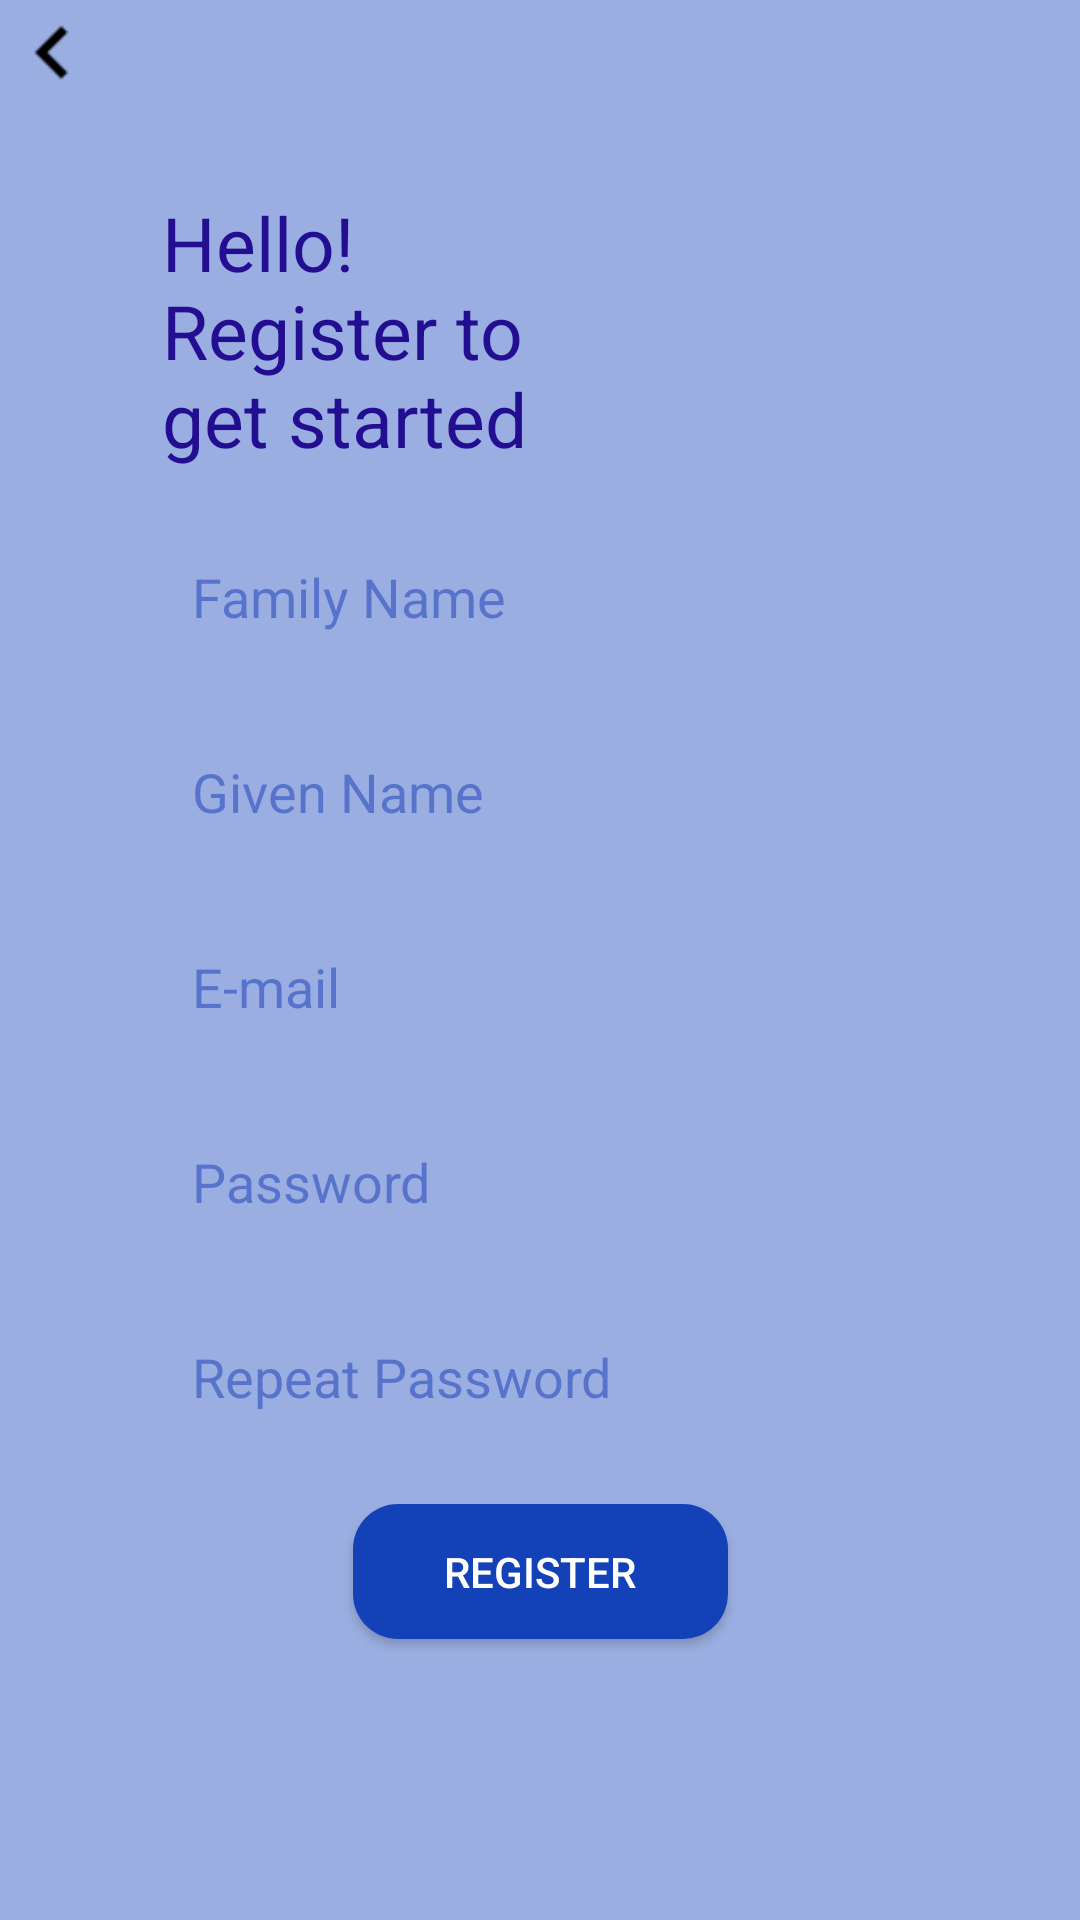

Layout XML and referenced resources for this Android screen:
<!-- AndroidManifest.xml: application theme Theme.MC -->
<!-- res/layout/activity_register.xml -->
<ScrollView xmlns:android="http://schemas.android.com/apk/res/android"
    xmlns:app="http://schemas.android.com/apk/res-auto"
    xmlns:tools="http://schemas.android.com/tools"
    android:layout_width="match_parent"
    android:layout_height="match_parent"
    android:background="@color/background"
    android:fillViewport="true"
    android:orientation="vertical">

    <LinearLayout
        android:layout_width="match_parent"
        android:layout_height="wrap_content"
        android:orientation="vertical">

        <androidx.constraintlayout.widget.ConstraintLayout
            android:layout_width="match_parent"
            android:layout_height="match_parent"
            android:layout_gravity="center"
            android:background="@color/background"
            android:foregroundGravity="center"
            android:orientation="vertical"
            tools:context=".RegisterActivity">

            <Button
                android:id="@+id/backButton"
                android:layout_width="35dp"
                android:layout_height="35dp"
                android:background="@drawable/back_btn"
                app:layout_constraintStart_toStartOf="parent"
                app:layout_constraintTop_toTopOf="parent" />

            <TextView
                android:id="@+id/textView3"
                android:layout_width="wrap_content"
                android:layout_height="wrap_content"
                android:text="@string/hello"
                android:textColor="@color/text_blue"
                android:textSize="25sp"
                app:layout_constraintStart_toStartOf="@+id/guidelineLeft"
                app:layout_constraintTop_toTopOf="@+id/guidelineH1" />

            <EditText
                android:id="@+id/name"
                android:layout_width="0dp"
                android:layout_height="45dp"
                android:layout_gravity="center"
                android:layout_marginTop="20dp"
                android:background="@drawable/round_text_box"
                android:elevation="5dp"
                android:hint="@string/family_name"
                android:inputType="textPersonName"
                android:padding="10dip"
                android:textColor="@color/dark_blue"
                android:textColorHint="@color/dark_blue_hint"
                app:layout_constraintEnd_toStartOf="@+id/guidelineRight"
                app:layout_constraintStart_toStartOf="@+id/guidelineLeft"
                app:layout_constraintTop_toBottomOf="@+id/textView3" />

            <EditText
                android:id="@+id/givenName"
                android:layout_width="0dp"
                android:layout_height="45dp"
                android:layout_gravity="center"
                android:layout_marginTop="20dp"
                android:background="@drawable/round_text_box"
                android:elevation="5dp"
                android:hint="@string/given_name"
                android:inputType="text"
                android:padding="10dip"
                android:textColor="@color/dark_blue"
                android:textColorHint="@color/dark_blue_hint"
                app:layout_constraintEnd_toStartOf="@+id/guidelineRight"
                app:layout_constraintStart_toStartOf="@+id/guidelineLeft"
                app:layout_constraintTop_toBottomOf="@+id/name" />

            <EditText
                android:id="@+id/email"
                android:layout_width="0dp"
                android:layout_height="45dp"
                android:layout_gravity="center"
                android:layout_marginTop="20dp"
                android:background="@drawable/round_text_box"
                android:elevation="5dp"
                android:hint="@string/e_mail"
                android:inputType="textEmailAddress"
                android:padding="10dip"
                android:textColor="@color/dark_blue"
                android:textColorHint="@color/dark_blue_hint"
                app:layout_constraintEnd_toStartOf="@+id/guidelineRight"
                app:layout_constraintStart_toStartOf="@+id/guidelineLeft"
                app:layout_constraintTop_toBottomOf="@+id/givenName" />

            <EditText
                android:id="@+id/password"
                android:layout_width="0dp"
                android:layout_height="45dp"
                android:layout_gravity="center"
                android:layout_marginTop="20dp"
                android:background="@drawable/round_text_box"
                android:elevation="5dp"
                android:hint="@string/password"
                android:inputType="textPassword"
                android:padding="10dip"
                android:textColor="@color/dark_blue"
                android:textColorHint="@color/dark_blue_hint"
                app:layout_constraintEnd_toStartOf="@+id/guidelineRight"
                app:layout_constraintStart_toStartOf="@+id/guidelineLeft"
                app:layout_constraintTop_toBottomOf="@+id/email" />

            <EditText
                android:id="@+id/password2"
                android:layout_width="0dp"
                android:layout_height="45dp"
                android:layout_gravity="center"
                android:layout_marginTop="20dp"
                android:background="@drawable/round_text_box"
                android:elevation="5dp"
                android:hint="@string/repeat_password"
                android:inputType="textPassword"
                android:padding="10dip"
                android:textColor="@color/dark_blue"
                android:textColorHint="@color/dark_blue_hint"
                app:layout_constraintEnd_toStartOf="@+id/guidelineRight"
                app:layout_constraintStart_toStartOf="@+id/guidelineLeft"
                app:layout_constraintTop_toBottomOf="@+id/password" />

            <Button
                android:id="@+id/registerBtn"
                android:layout_width="125dp"
                android:layout_height="45dp"
                android:layout_gravity="center"
                android:layout_marginTop="20dp"
                android:background="@drawable/round_btn_dark"
                android:gravity="center"
                android:text="@string/register"
                android:textColor="@color/white"
                app:layout_constraintEnd_toEndOf="parent"
                app:layout_constraintStart_toStartOf="parent"
                app:layout_constraintTop_toBottomOf="@+id/password2" />

            <ImageView
                android:layout_width="match_parent"
                android:layout_height="40dp"
                app:layout_constraintTop_toBottomOf="@id/registerBtn"/>

            <androidx.constraintlayout.widget.Guideline
                android:id="@+id/guidelineLeft"
                android:layout_width="wrap_content"
                android:layout_height="wrap_content"
                android:orientation="vertical"
                app:layout_constraintGuide_percent="0.15" />

            <androidx.constraintlayout.widget.Guideline
                android:id="@+id/guidelineRight"
                android:layout_width="wrap_content"
                android:layout_height="wrap_content"
                android:orientation="vertical"
                app:layout_constraintGuide_percent="0.85" />

            <androidx.constraintlayout.widget.Guideline
                android:id="@+id/guidelineH1"
                android:layout_width="wrap_content"
                android:layout_height="wrap_content"
                android:orientation="horizontal"
                app:layout_constraintGuide_percent="0.10" />

        </androidx.constraintlayout.widget.ConstraintLayout>
    </LinearLayout>
</ScrollView>
<!-- resources referenced by this layout -->
<resources>
  <color name="background">#9AAEE1</color>
  <color name="dark_blue">#1341B7</color>
  <color name="dark_blue_hint">#801337B7</color>
  <color name="text_blue">#230D91</color>
  <color name="white">#FFFFFFFF</color>
  <!-- drawable back_btn: png bitmap (drawable-v24, 414 bytes) -->
  <!-- drawable round_btn_dark (drawable-v24) -->
  <?xml version="1.0" encoding="utf-8"?>
  <shape xmlns:android="http://schemas.android.com/apk/res/android" android:shape="rectangle">
      <corners android:radius="15dp" />
      <solid android:color="@color/dark_blue" />
  </shape>
  <string name="e_mail">E-mail</string>
  <string name="family_name">Family Name</string>
  <string name="given_name">Given Name</string>
  <string name="hello">Hello! \nRegister to \nget started</string>
  <string name="password">Password</string>
  <string name="register">Register</string>
  <string name="repeat_password">Repeat Password</string>
  <style name="Theme.MC" parent="Theme.MaterialComponents.NoActionBar">
          
          <item name="colorPrimary">@color/dark_blue</item>
          <item name="colorPrimaryVariant">@color/background</item>
          <item name="colorOnPrimary">@color/white</item>
          
          <item name="colorSecondary">@color/teal_200</item>
          <item name="colorSecondaryVariant">@color/teal_700</item>
          <item name="colorOnSecondary">@color/black</item>
          
          <item name="android:statusBarColor">?attr/colorPrimaryVariant</item>
          
          <item name="popupMenuBackground">@drawable/custom_popup_background</item>
          <item name="overlapAnchor">false</item>
          <item name="android:spinnerDropDownItemStyle">@style/SpinnerDropDownItem</item>
      </style>
  <color name="teal_200">#FF03DAC5</color>
  <color name="teal_700">#FF018786</color>
  <color name="black">#FF000000</color>
  <!-- drawable custom_popup_background (drawable-v24) -->
  <?xml version="1.0" encoding="UTF-8"?>
  <layer-list xmlns:android="http://schemas.android.com/apk/res/android">
      <item android:top="3dp">
          <shape android:shape="rectangle" >
              <solid android:color="@color/background"  />
              <corners
                  android:bottomLeftRadius="16dp"
                  android:bottomRightRadius="16dp" />
              <padding
                  android:bottom="8dp"
                  android:top="8dp" />
          </shape>
      </item>
  </layer-list>
  <style name="SpinnerDropDownItem">
          <item name="android:textColor">@color/white</item>
          <item name="android:scrollHorizontally">true</item>
          <item name="elevation">5dp</item>
          <item name="android:textSize">15sp</item>
          <item name="android:textAlignment">center</item>
          <item name="android:background">@drawable/custom_dropdown</item>
      </style>
  <!-- drawable custom_dropdown (drawable-v24) -->
  <?xml version="1.0" encoding="UTF-8"?>
  <layer-list xmlns:android="http://schemas.android.com/apk/res/android">
      <item>
          <shape android:shape="rectangle" >
              <solid android:color="@color/background"  />
              <padding
                  android:left="8dp"
                  android:bottom="8dp"
                  android:top="8dp" />
          </shape>
      </item>
  </layer-list>
</resources>
